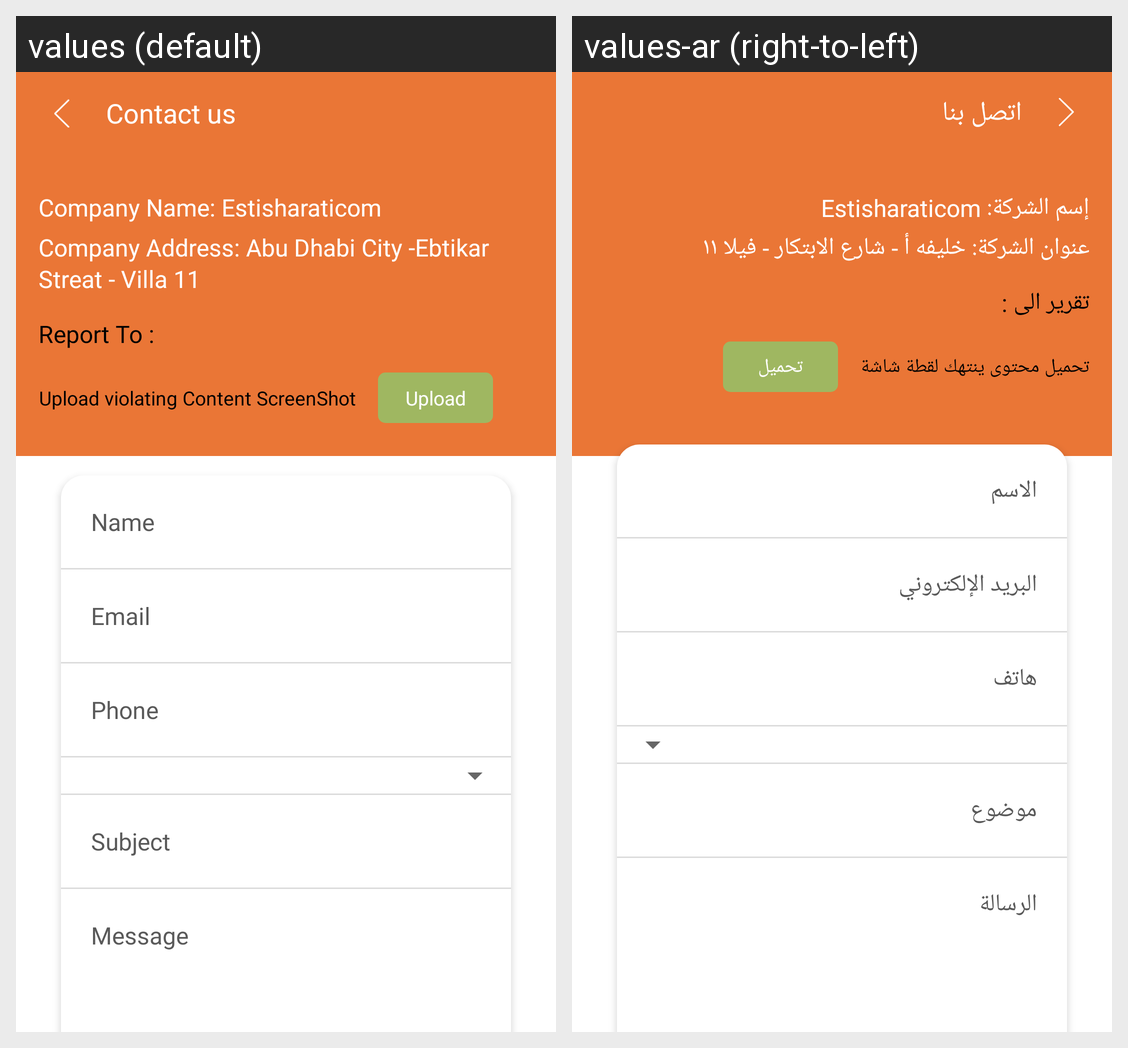

This grid shows one Android layout under two languages. Give, for every string resource on the screen, its name, the default text and each shown locale's text.
Android screen res/layout/activity_contact_us.xml rendered under 2 locales, left to right: values (default), values-ar (right-to-left). Device: Nexus 5 (rendered at 1080×1920; each locale shown at half size, 540×960, under a caption strip naming it); theme AppTheme.NoActionBar.
Strings drawn on this screen, with the default value and each locale's value (text and hints the layout hard-codes, and strings that could not be matched under every locale, appear in the picture but are not listed):

contact_us
  values: Contact us
  values-ar: اتصل بنا

company_name
  values: Company Name: Estisharaticom
  values-ar: إسم الشركة: Estisharaticom

company_address
  values: Company Address: Abu Dhabi City -Ebtikar Streat - Villa 11
  values-ar: عنوان الشركة: خليفه أ - شارع الابتكار - فيلا ١١

report_to
  values: Report To :
  values-ar: تقرير الى :

upload_violating_content_screenshot
  values: Upload violating Content ScreenShot
  values-ar: تحميل محتوى ينتهك لقطة شاشة

upload
  values: Upload
  values-ar: تحميل

name
  values: Name
  values-ar: الاسم

email
  values: Email
  values-ar: البريد الإلكتروني

phone
  values: Phone
  values-ar: هاتف

subject
  values: Subject
  values-ar: موضوع

message
  values: Message
  values-ar: الرسالة
